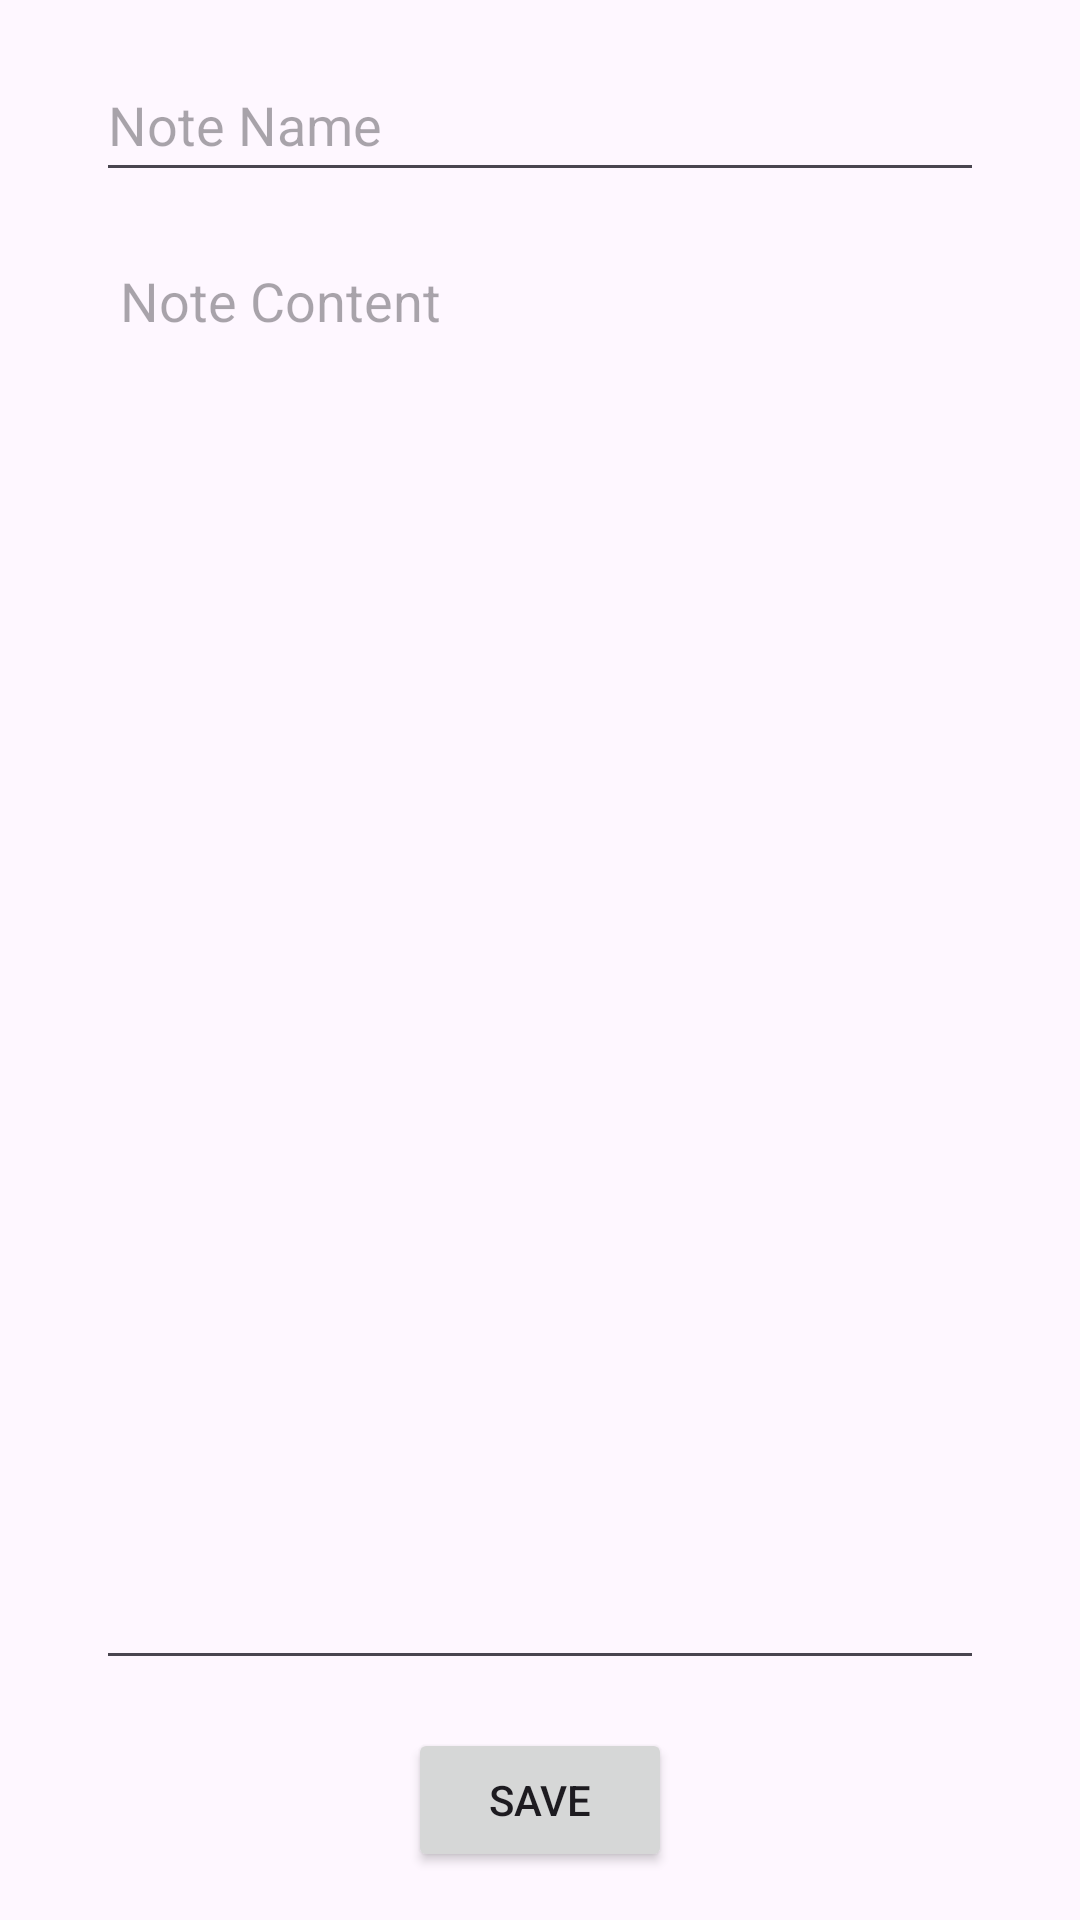

Produce the Android XML layout that renders to this screen, including the resource entries it uses.
<!-- AndroidManifest.xml: application theme Theme.PD4_Lukas_Notes -->
<!-- res/layout/activity_add_note.xml -->
<?xml version="1.0" encoding="utf-8"?>
<LinearLayout xmlns:android="http://schemas.android.com/apk/res/android"
    android:layout_width="match_parent"
    android:layout_height="match_parent"
    android:orientation="vertical"
    android:padding="16dp">

    
    <EditText
        android:id="@+id/note_name"
        android:layout_width="match_parent"
        android:layout_height="48dp"
        android:layout_marginBottom="16dp"
        android:layout_marginHorizontal="16dp"
        android:hint="@string/note_name_hint"
        android:autofillHints="autofillHintUsername"
        android:inputType="textPersonName" />

    
    <EditText
        android:id="@+id/note_content"
        android:layout_width="match_parent"
        android:layout_height="0dp"
        android:layout_weight="1"
        android:layout_marginHorizontal="16dp"
        android:hint="@string/note_content_hint"
        android:autofillHints="autofillHintText"
        android:inputType="textMultiLine"
        android:gravity="top"
        android:minLines="5"
        android:padding="8dp" />

    
    <Button
        android:id="@+id/save_button"
        android:layout_width="wrap_content"
        android:layout_height="wrap_content"
        android:layout_marginTop="16dp"
        android:layout_gravity="center_horizontal"
        android:text="@string/save_button_text" />
</LinearLayout>
<!-- resources referenced by this layout -->
<resources>
  <string name="note_content_hint">Note Content</string>
  <string name="note_name_hint">Note Name</string>
  <string name="save_button_text">Save</string>
  <style name="Theme.PD4_Lukas_Notes" parent="Base.Theme.PD4_Lukas_Notes" />
  <style name="Base.Theme.PD4_Lukas_Notes" parent="Theme.Material3.DayNight.NoActionBar">
          
          
      </style>
</resources>
